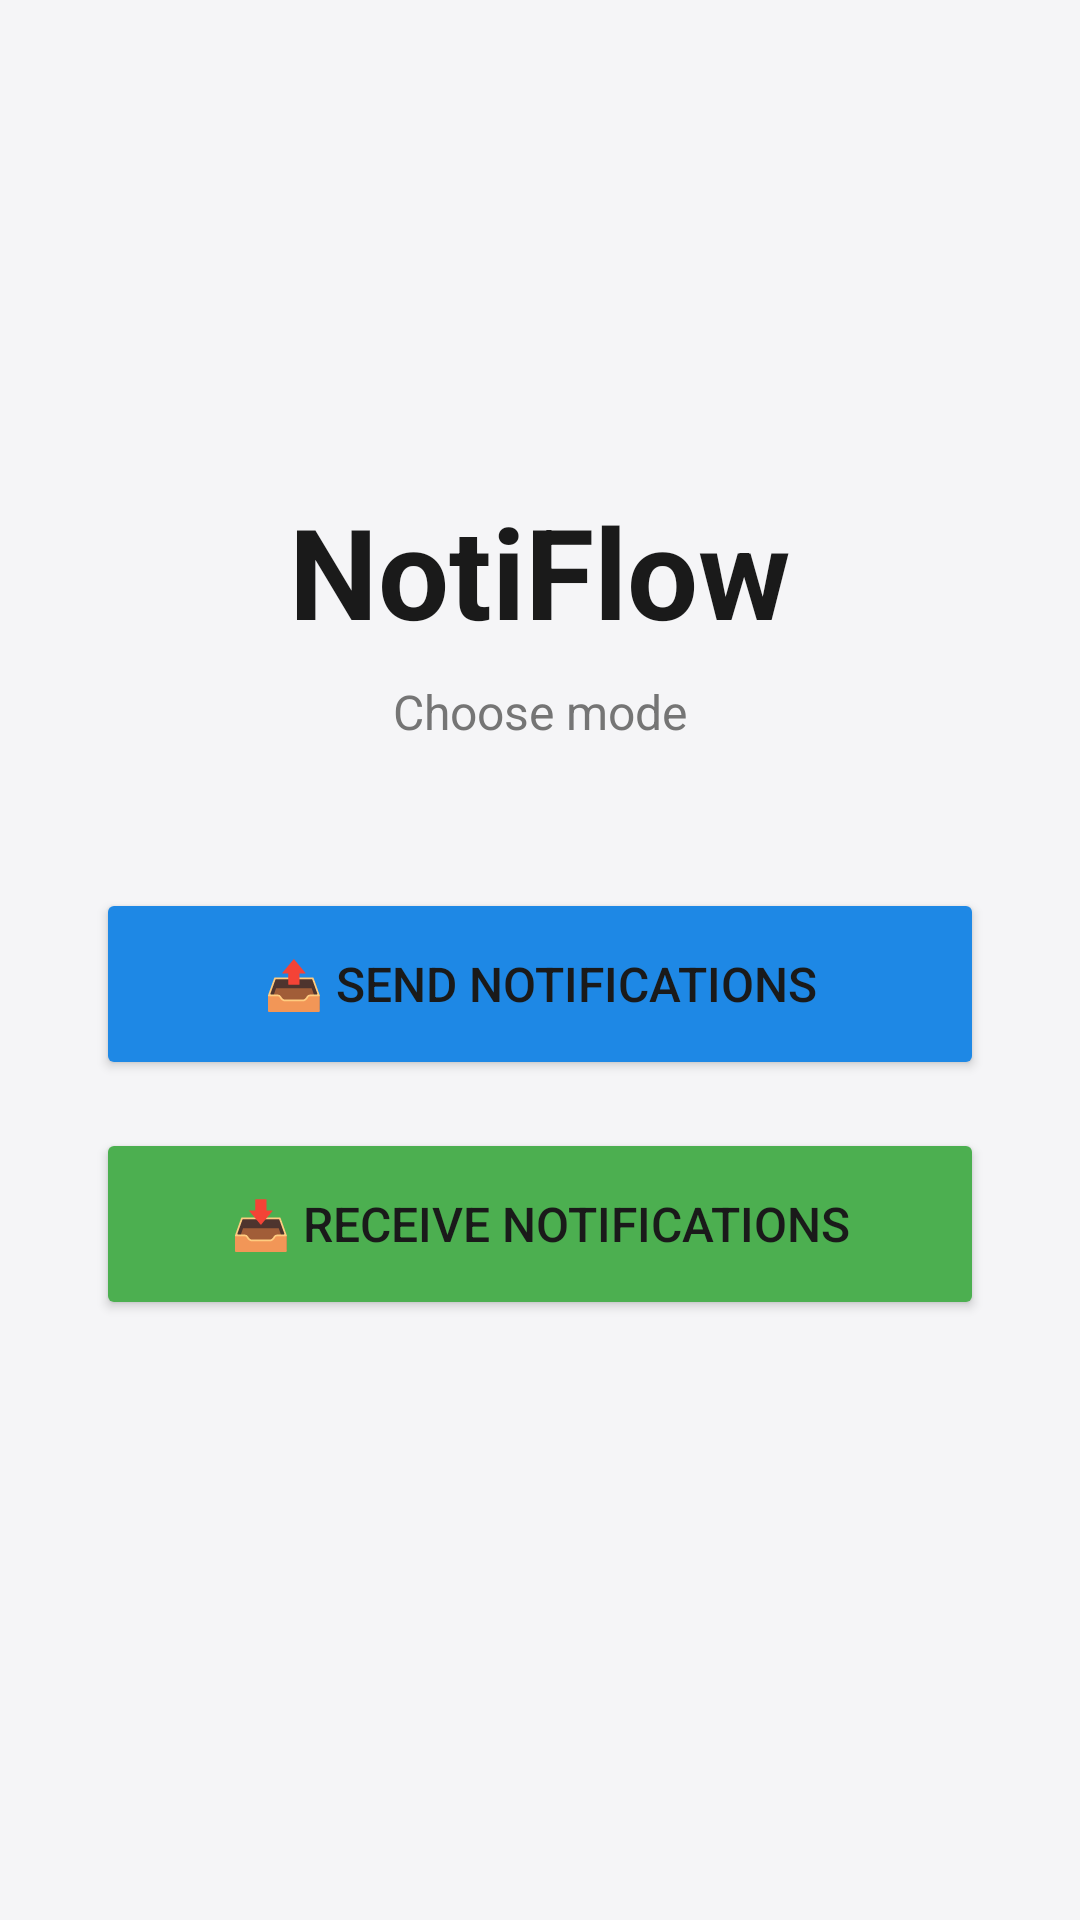

Layout XML and referenced resources for this Android screen:
<!-- AndroidManifest.xml: application theme Theme.NotiFlow -->
<!-- res/layout/activity_main.xml -->
<?xml version="1.0" encoding="utf-8"?>
<androidx.constraintlayout.widget.ConstraintLayout
    xmlns:android="http://schemas.android.com/apk/res/android"
    xmlns:app="http://schemas.android.com/apk/res-auto"
    android:layout_width="match_parent"
    android:layout_height="match_parent"
    android:padding="32dp"
    android:background="@color/color_background">

    <TextView
        android:id="@+id/titleText"
        android:layout_width="wrap_content"
        android:layout_height="wrap_content"
        android:text="NotiFlow"
        android:textSize="42sp"
        android:textColor="@color/color_text_primary"
        android:textStyle="bold"
        app:layout_constraintTop_toTopOf="parent"
        app:layout_constraintStart_toStartOf="parent"
        app:layout_constraintEnd_toEndOf="parent"
        app:layout_constraintVertical_bias="0.25"
        app:layout_constraintBottom_toBottomOf="parent"/>

    <TextView
        android:id="@+id/subtitleText"
        android:layout_width="wrap_content"
        android:layout_height="wrap_content"
        android:text="@string/choose_mode"
        android:textSize="16sp"
        android:textColor="@color/color_text_tertiary"
        app:layout_constraintTop_toBottomOf="@id/titleText"
        app:layout_constraintStart_toStartOf="parent"
        app:layout_constraintEnd_toEndOf="parent"
        android:layout_marginTop="8dp"/>

    <Button
        android:id="@+id/senderButton"
        android:layout_width="match_parent"
        android:layout_height="64dp"
        android:text="@string/btn_sender"
        android:textSize="16sp"
        android:backgroundTint="@color/color_accent_primary"
        app:layout_constraintTop_toBottomOf="@id/subtitleText"
        app:layout_constraintStart_toStartOf="parent"
        app:layout_constraintEnd_toEndOf="parent"
        android:layout_marginTop="48dp"/>

    <Button
        android:id="@+id/receiverButton"
        android:layout_width="match_parent"
        android:layout_height="64dp"
        android:text="@string/btn_receiver"
        android:textSize="16sp"
        android:backgroundTint="@color/color_accent_success"
        app:layout_constraintTop_toBottomOf="@id/senderButton"
        app:layout_constraintStart_toStartOf="parent"
        app:layout_constraintEnd_toEndOf="parent"
        android:layout_marginTop="16dp"/>

</androidx.constraintlayout.widget.ConstraintLayout>
<!-- resources referenced by this layout -->
<resources>
  <color name="color_accent_primary">#1E88E5</color>
  <color name="color_accent_success">#4CAF50</color>
  <color name="color_background">#F5F5F7</color>
  <color name="color_text_primary">#1A1A1A</color>
  <color name="color_text_tertiary">#757575</color>
  <string name="btn_receiver">📥  Receive notifications</string>
  <string name="btn_sender">📤  Send notifications</string>
  <string name="choose_mode">Choose mode</string>
  <style name="Theme.NotiFlow" parent="Base.Theme.NotiFlow" />
  <style name="Base.Theme.NotiFlow" parent="Theme.Material3.DayNight.NoActionBar">
          <item name="colorPrimary">@color/color_accent_primary</item>
          <item name="colorOnPrimary">@color/white</item>
          <item name="colorSurface">@color/color_surface</item>
          <item name="colorOnSurface">@color/color_text_primary</item>
          <item name="colorError">@color/color_accent_danger</item>
          <item name="android:windowBackground">@color/color_background</item>
          <item name="android:textColorPrimary">@color/color_text_primary</item>
          <item name="android:textColorSecondary">@color/color_text_secondary</item>
      </style>
  <color name="white">#FFFFFFFF</color>
  <color name="color_surface">#FFFFFF</color>
  <color name="color_accent_danger">#E53935</color>
  <color name="color_text_secondary">#444444</color>
</resources>
